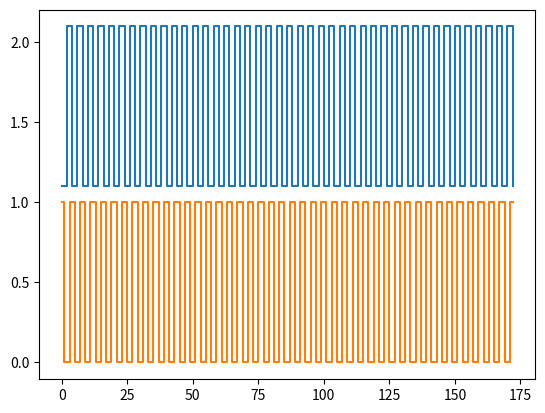

Write the Python code that produced this figure.
import matplotlib.pyplot as plt
import numpy as np

A = [0,0,1,1,0,0,1,1,0,0,1,1,0,0,1,1,0,0,1,1,0,0,1,1,0,0,1,1,0,0,1,1,0,0,1,1,0,0,1,1,0,0,1,1,0,0,1,1,0,0,1,1,0,0,1,1,0,0,1,1,0,0,1,1,0,0,1,1,0,0,1,1,0,0,1,1,0,0,1,1,0,0,1,1,0,0,1,1,0,0,1,1,0,0,1,1,0,0,1,1,0,0,1,1,0,0,1,1,0,0,1,1,0,0,1,1,0,0,1,1,0,0,1,1,0,0,1,1,0,0,1,1,0,0,1,1,0,0,1,1,0,0,1,1,0,0,1,1,0,0,1,1,0,0,1,1,0,0,1,1,0,0,1,1,0,0,1,1,0,0,1,1,0]
B = [1,0,0,1,1,0,0,1,1,0,0,1,1,0,0,1,1,0,0,1,1,0,0,1,1,0,0,1,1,0,0,1,1,0,0,1,1,0,0,1,1,0,0,1,1,0,0,1,1,0,0,1,1,0,0,1,1,0,0,1,1,0,0,1,1,0,0,1,1,0,0,1,1,0,0,1,1,0,0,1,1,0,0,1,1,0,0,1,1,0,0,1,1,0,0,1,1,0,0,1,1,0,0,1,1,0,0,1,1,0,0,1,1,0,0,1,1,0,0,1,1,0,0,1,1,0,0,1,1,0,0,1,1,0,0,1,1,0,0,1,1,0,0,1,1,0,0,1,1,0,0,1,1,0,0,1,1,0,0,1,1,0,0,1,1,0,0,1,1,0,0,1,1]

plt.figure()
plt.step(np.arange(0,len(A),1), [x+1.1 for x in A], where='post')
plt.step(np.arange(0,len(B),1), B, where='post')
plt.show()

# plt.figure()
# plt.subplot(211)
# plt.step(np.arange(0,len(A),1), A)

# plt.subplot(212)
# plt.step(np.arange(0,len(B),1), B)
# plt.show()